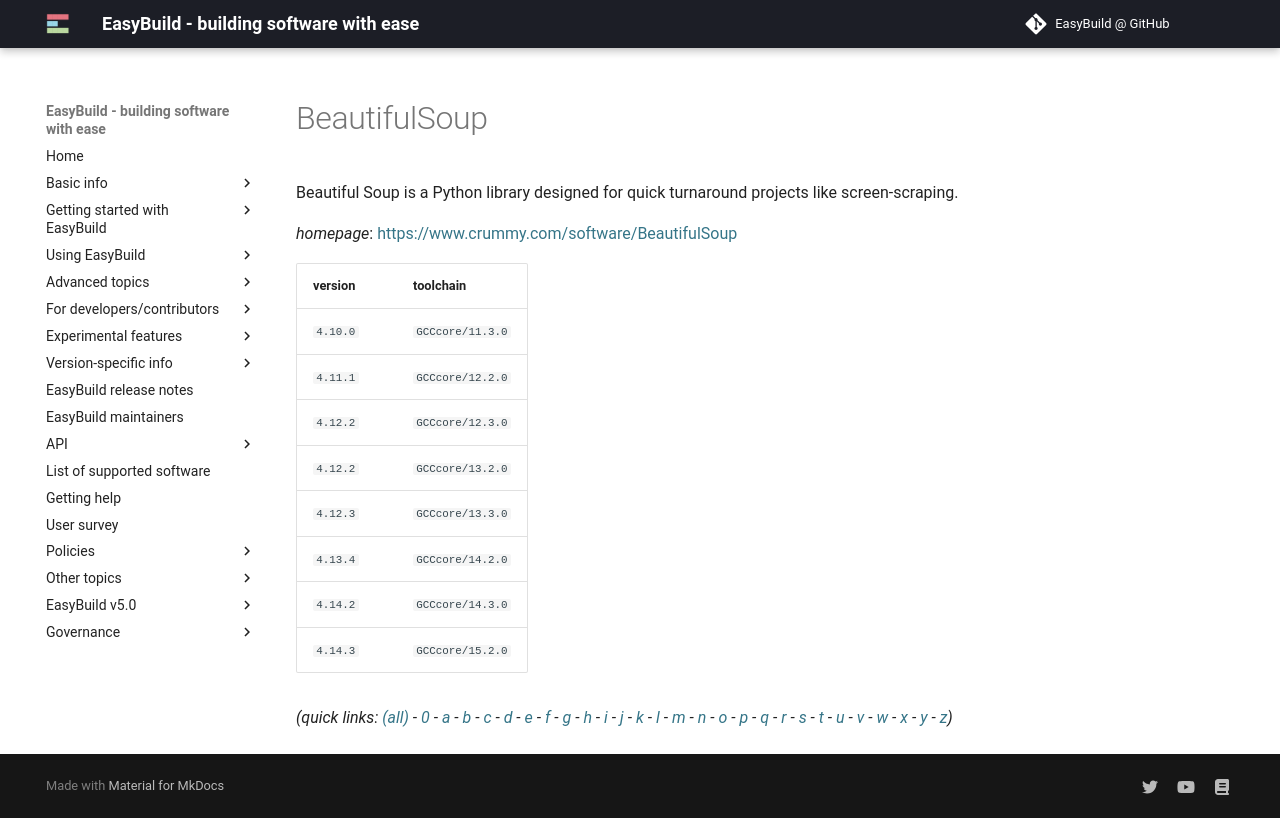

repository: easybuilders/easybuild-docs · page: version-specific/supported-software/b/BeautifulSoup/index.html · generator: mkdocs

---
search:
  boost: 0.5
---
# BeautifulSoup

Beautiful Soup is a Python library designed for quick turnaround projects like screen-scraping.

*homepage*: <https://www.crummy.com/software/BeautifulSoup>

version | toolchain
--------|----------
``4.10.0`` | ``GCCcore/11.3.0``
``4.11.1`` | ``GCCcore/12.2.0``
``4.12.2`` | ``GCCcore/12.3.0``
``4.12.2`` | ``GCCcore/13.2.0``
``4.12.3`` | ``GCCcore/13.3.0``
``4.13.4`` | ``GCCcore/14.2.0``
``4.14.2`` | ``GCCcore/14.3.0``
``4.14.3`` | ``GCCcore/15.2.0``


*(quick links: [(all)](../index.md) - [0](../0/index.md) - [a](../a/index.md) - [b](../b/index.md) - [c](../c/index.md) - [d](../d/index.md) - [e](../e/index.md) - [f](../f/index.md) - [g](../g/index.md) - [h](../h/index.md) - [i](../i/index.md) - [j](../j/index.md) - [k](../k/index.md) - [l](../l/index.md) - [m](../m/index.md) - [n](../n/index.md) - [o](../o/index.md) - [p](../p/index.md) - [q](../q/index.md) - [r](../r/index.md) - [s](../s/index.md) - [t](../t/index.md) - [u](../u/index.md) - [v](../v/index.md) - [w](../w/index.md) - [x](../x/index.md) - [y](../y/index.md) - [z](../z/index.md))*
